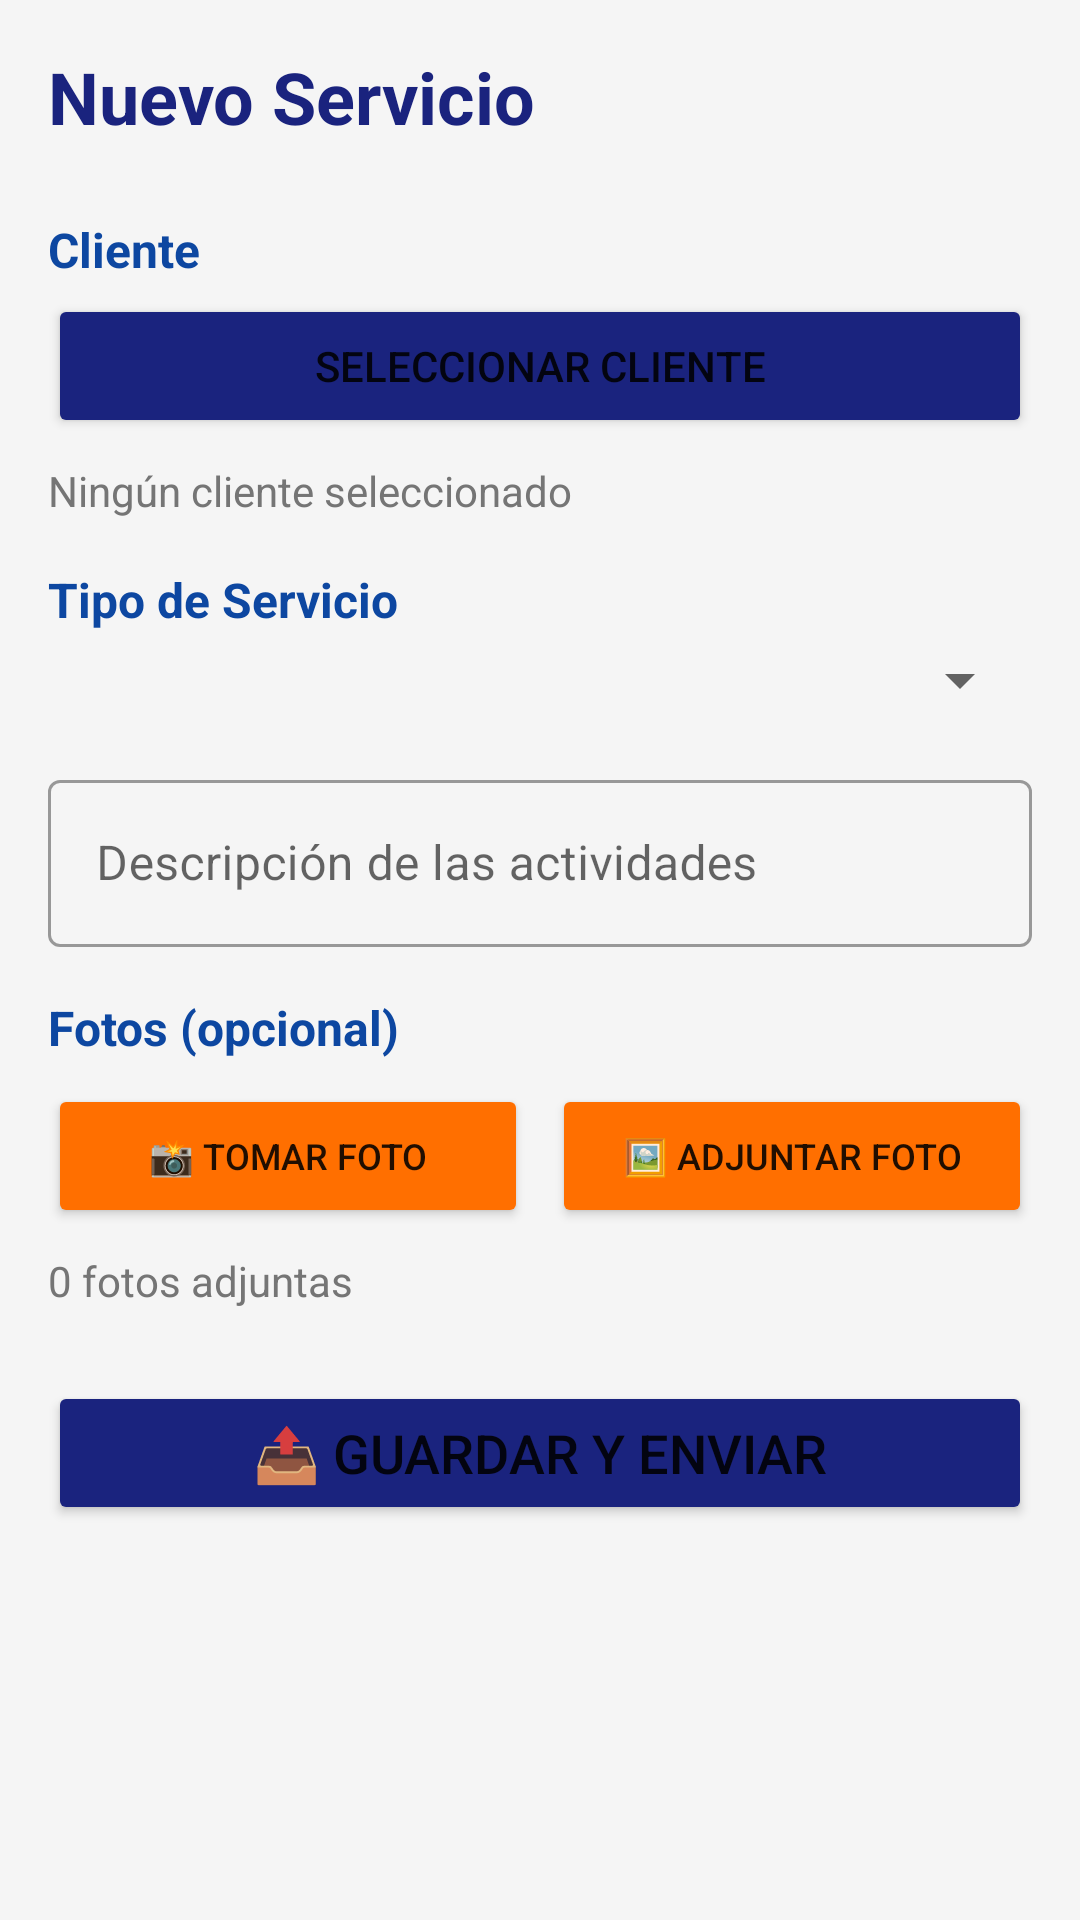

This screen was rendered from an Android layout file. Write that file and the resources it references.
<!-- AndroidManifest.xml: application theme Theme.RegistroServiciosTecnicos -->
<!-- res/layout/activity_nuevo_servicio.xml -->
<?xml version="1.0" encoding="utf-8"?>
<ScrollView xmlns:android="http://schemas.android.com/apk/res/android"
    xmlns:app="http://schemas.android.com/apk/res-auto"
    android:layout_width="match_parent"
    android:layout_height="match_parent"
    android:background="@color/lightGray">

    <LinearLayout
        android:layout_width="match_parent"
        android:layout_height="wrap_content"
        android:orientation="vertical"
        android:padding="16dp">

        <TextView
            android:layout_width="match_parent"
            android:layout_height="wrap_content"
            android:text="Nuevo Servicio"
            android:textSize="24sp"
            android:textStyle="bold"
            android:textColor="@color/primary"
            android:layout_marginBottom="24dp"/>

        
        <TextView
            android:layout_width="match_parent"
            android:layout_height="wrap_content"
            android:text="Cliente"
            android:textSize="16sp"
            android:textStyle="bold"
            android:textColor="@color/primaryDark"
            android:layout_marginBottom="4dp"/>

        <Button
            android:id="@+id/btnSeleccionarCliente"
            android:layout_width="match_parent"
            android:layout_height="wrap_content"
            android:text="Seleccionar Cliente"
            android:textSize="14sp"
            android:layout_marginBottom="8dp"
            android:backgroundTint="@color/primary"/>

        <TextView
            android:id="@+id/tvClienteSeleccionado"
            android:layout_width="match_parent"
            android:layout_height="wrap_content"
            android:text="Ningún cliente seleccionado"
            android:textColor="@color/gray"
            android:layout_marginBottom="16dp"/>

        
        <TextView
            android:layout_width="match_parent"
            android:layout_height="wrap_content"
            android:text="Tipo de Servicio"
            android:textSize="16sp"
            android:textStyle="bold"
            android:textColor="@color/primaryDark"
            android:layout_marginBottom="4dp"/>

        <Spinner
            android:id="@+id/spTipoServicio"
            android:layout_width="match_parent"
            android:layout_height="wrap_content"
            android:layout_marginBottom="16dp"/>

        
        <com.google.android.material.textfield.TextInputLayout
            android:layout_width="match_parent"
            android:layout_height="wrap_content"
            android:layout_marginBottom="16dp"
            style="@style/Widget.MaterialComponents.TextInputLayout.OutlinedBox">

            <com.google.android.material.textfield.TextInputEditText
                android:id="@+id/etDescripcion"
                android:layout_width="match_parent"
                android:layout_height="wrap_content"
                android:hint="Descripción de las actividades"
                android:inputType="textMultiLine"/>
        </com.google.android.material.textfield.TextInputLayout>

        
        <TextView
            android:layout_width="match_parent"
            android:layout_height="wrap_content"
            android:text="Fotos (opcional)"
            android:textSize="16sp"
            android:textStyle="bold"
            android:textColor="@color/primaryDark"
            android:layout_marginBottom="8dp"/>

        <LinearLayout
            android:layout_width="match_parent"
            android:layout_height="wrap_content"
            android:orientation="horizontal"
            android:layout_marginBottom="8dp">

            <Button
                android:id="@+id/btnTomarFoto"
                android:layout_width="0dp"
                android:layout_height="wrap_content"
                android:layout_weight="1"
                android:text="📸 Tomar Foto"
                android:layout_marginEnd="8dp"
                android:textSize="12sp"
                android:backgroundTint="@color/accent"/>

            <Button
                android:id="@+id/btnAdjuntarFoto"
                android:layout_width="0dp"
                android:layout_height="wrap_content"
                android:layout_weight="1"
                android:text="🖼 Adjuntar Foto"
                android:textSize="12sp"
                android:backgroundTint="@color/accent"/>
        </LinearLayout>

        <TextView
            android:id="@+id/tvCantidadFotos"
            android:layout_width="match_parent"
            android:layout_height="wrap_content"
            android:text="0 fotos adjuntas"
            android:textColor="@color/gray"
            android:layout_marginBottom="24dp"/>

        
        <Button
            android:id="@+id/btnGuardar"
            android:layout_width="match_parent"
            android:layout_height="wrap_content"
            android:text="📤 Guardar y Enviar"
            android:textSize="18sp"
            android:backgroundTint="@color/primary"/>

    </LinearLayout>

</ScrollView>
<!-- resources referenced by this layout -->
<resources>
  <color name="accent">#FF6F00</color>
  <color name="gray">#757575</color>
  <color name="lightGray">#F5F5F5</color>
  <color name="primary">#1A237E</color>
  <color name="primaryDark">#0D47A1</color>
  <style name="Theme.RegistroServiciosTecnicos" parent="Theme.MaterialComponents.Light.DarkActionBar">
          <item name="colorPrimary">@color/primary</item>
          <item name="colorPrimaryVariant">@color/primaryDark</item>
          <item name="colorOnPrimary">@color/white</item>
          <item name="colorSecondary">@color/accent</item>
          <item name="colorOnSecondary">@color/white</item>
          <item name="android:windowBackground">@color/lightGray</item>
          <item name="android:statusBarColor">?attr/colorPrimaryVariant</item>
      </style>
  <color name="white">#FFFFFF</color>
</resources>
